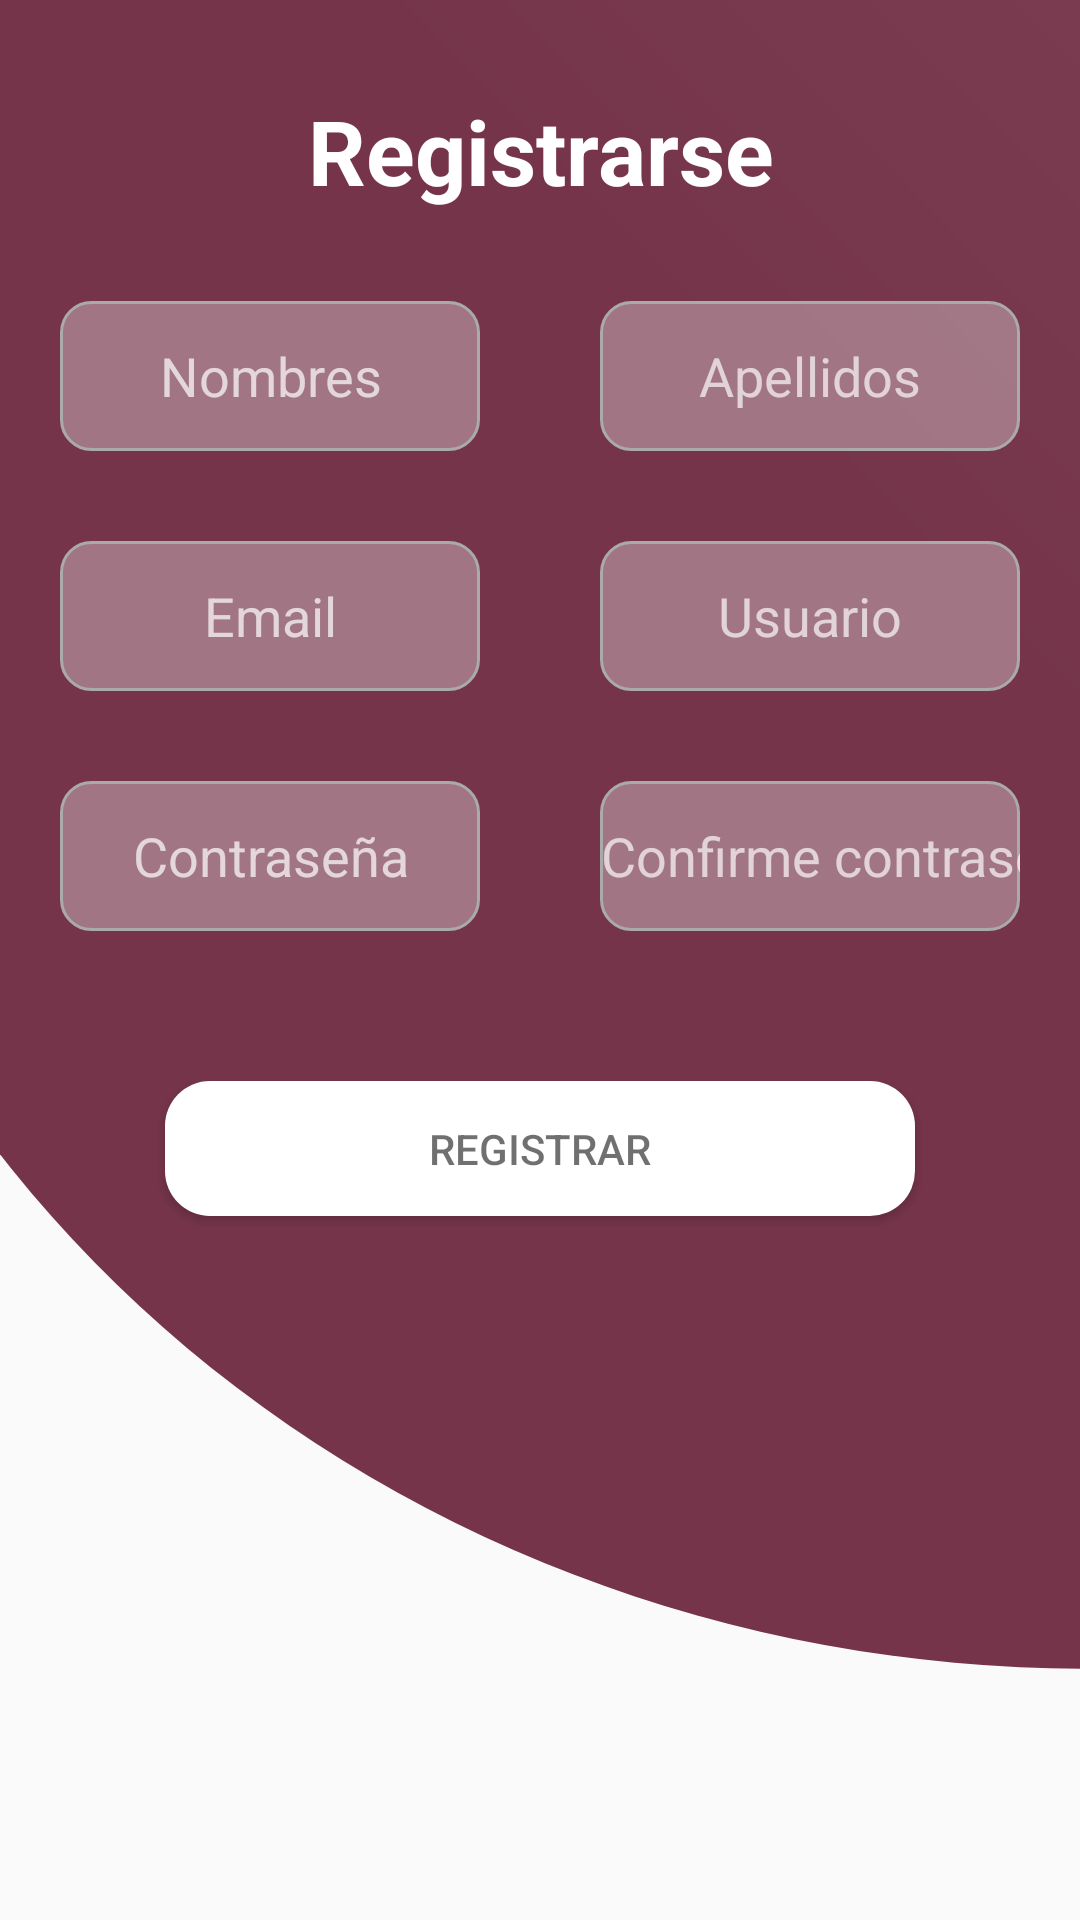

Android layout source for this screen:
<!-- AndroidManifest.xml: application theme AppTheme -->
<!-- res/layout/fragment_register.xml -->
<?xml version="1.0" encoding="utf-8"?>
<LinearLayout xmlns:android="http://schemas.android.com/apk/res/android"
    xmlns:tools="http://schemas.android.com/tools"
    android:layout_width="match_parent"
    android:layout_height="match_parent"
    tools:context=".Fragments.LoginActivity.RegisterFragment">

    <FrameLayout
        android:id="@+id/frameLayout_login"
        android:layout_width="match_parent"
        android:layout_height="match_parent">
    <include
        layout="@layout/register_layout"
        android:layout_width="match_parent"
        android:layout_height="match_parent" />

    </FrameLayout>

</LinearLayout>
<!-- res/layout/register_layout.xml (included above) -->
<?xml version="1.0" encoding="utf-8"?>
<LinearLayout
    xmlns:android="http://schemas.android.com/apk/res/android" android:layout_width="match_parent"
    android:layout_height="match_parent"
    android:orientation="vertical"
    android:gravity="center_horizontal"
    android:background="@drawable/ic_login_background">

    <TextView
        android:layout_width="match_parent"
        android:layout_height="wrap_content"
        android:textSize="30sp"
        android:layout_marginBottom="30dp"
        android:layout_marginTop="30dp"
        android:text="Registrarse"
        android:textColor="#FFFFFF"
        android:gravity="center"
        android:textStyle="bold" />

    <LinearLayout
        android:layout_width="match_parent"
        android:layout_height="wrap_content"
        android:gravity="center"
        android:layout_marginBottom="30dp"
        android:orientation="horizontal">

        <EditText
            android:id="@+id/r_names"
            android:layout_width="match_parent"
            android:layout_height="50dp"
            android:layout_marginLeft="20dp"
            android:layout_marginRight="20dp"
            android:layout_weight="1"
            android:autofillHints=""
            android:background="@drawable/custom_input"
            android:gravity="center"
            android:hint="Nombres"
            android:inputType="textPersonName|textCapWords"
            android:textColor="#FFFFFF"
            android:textColorHighlight="#A3FFFFFF"
            android:textColorHint="#B5FFFFFF"
            android:textColorLink="#B7FFFFFF" />

        <EditText
            android:id="@+id/r_lastnames"
            android:layout_width="match_parent"
            android:layout_height="50dp"
            android:layout_marginLeft="20dp"
            android:layout_marginRight="20dp"
            android:layout_weight="1"
            android:autofillHints=""
            android:background="@drawable/custom_input"
            android:gravity="center"
            android:hint="Apellidos"
            android:inputType="textPersonName|textCapWords"
            android:textColor="#FFFFFF"
            android:textColorHighlight="#B0FFFFFF"
            android:textColorHint="#AEFFFFFF"
            android:textColorLink="#B7FFFFFF" />
    </LinearLayout>

    <LinearLayout
        android:layout_width="match_parent"
        android:layout_height="wrap_content"
        android:gravity="center"
        android:layout_marginBottom="30dp"
        android:orientation="horizontal">

        <EditText
            android:id="@+id/r_email"
            android:layout_width="match_parent"
            android:layout_height="50dp"
            android:layout_marginLeft="20dp"
            android:layout_marginRight="20dp"
            android:layout_weight="1"
            android:autofillHints=""
            android:background="@drawable/custom_input"
            android:gravity="center"
            android:hint="Email"
            android:inputType="textEmailAddress"
            android:textColor="#FFFFFF"
            android:textColorHighlight="#A3FFFFFF"
            android:textColorHint="#B5FFFFFF"
            android:textColorLink="#B7FFFFFF" />

        <EditText
            android:id="@+id/r_usuario"
            android:layout_width="match_parent"
            android:layout_height="50dp"
            android:layout_marginLeft="20dp"
            android:layout_marginRight="20dp"
            android:layout_weight="1"
            android:autofillHints=""
            android:background="@drawable/custom_input"
            android:gravity="center"
            android:hint="Usuario"
            android:inputType="text"
            android:textColor="#FFFFFF"
            android:textColorHighlight="#B0FFFFFF"
            android:textColorHint="#AEFFFFFF"
            android:textColorLink="#B7FFFFFF" />
    </LinearLayout>

    <LinearLayout
        android:layout_width="match_parent"
        android:layout_height="wrap_content"
        android:gravity="center"
        android:layout_marginBottom="30dp"
        android:orientation="horizontal">

        <EditText
            android:id="@+id/r_password"
            android:layout_width="match_parent"
            android:layout_height="50dp"
            android:layout_marginLeft="20dp"
            android:layout_marginRight="20dp"
            android:layout_weight="1"
            android:autofillHints=""
            android:background="@drawable/custom_input"
            android:gravity="center"
            android:hint="Contraseña"
            android:inputType="textPassword"
            android:textColor="#FFFFFF"
            android:textColorHighlight="#A3FFFFFF"
            android:textColorHint="#B5FFFFFF"
            android:textColorLink="#B7FFFFFF" />

        <EditText
            android:id="@+id/r_confirm_password"
            android:layout_width="match_parent"
            android:layout_height="50dp"
            android:layout_marginLeft="20dp"
            android:layout_marginRight="20dp"
            android:layout_weight="1"
            android:autofillHints=""
            android:background="@drawable/custom_input"
            android:gravity="center"
            android:hint="Confirme contraseña"
            android:inputType="textPassword"
            android:textColor="#FFFFFF"
            android:textColorHighlight="#B0FFFFFF"
            android:textColorHint="#AEFFFFFF"
            android:textColorLink="#B7FFFFFF" />
    </LinearLayout>

    <Button
        android:id="@+id/btn_register"
        android:layout_width="250dp"
        android:layout_height="45dp"
        android:layout_gravity="center"
        android:layout_marginTop="20dp"
        android:background="@drawable/custom_buttom"
        android:text="Registrar"
        android:textColor="#8F000000" />




</LinearLayout>
<!-- resources referenced by this layout -->
<resources>
  <!-- drawable custom_buttom (drawable) -->
  <?xml version="1.0" encoding="utf-8"?>
  <selector xmlns:android="http://schemas.android.com/apk/res/android">
      
      
  
      <item
          android:state_pressed="false">
          <shape>
              <solid android:color="#FFFFFF" />
              <corners android:radius="15dp"/>
          </shape>
      </item>
  
  
      <item
          android:state_pressed="true">
          <shape>
              <solid android:color="#9FFFFFFF" />
              <corners android:radius="15dp"/>
          </shape>
      </item>
  
  </selector>
  <!-- drawable custom_input (drawable) -->
  <?xml version="1.0" encoding="utf-8"?>
  <selector xmlns:android="http://schemas.android.com/apk/res/android" xmlns:app="http://schemas.android.com/apk/res-auto">
  
      <item
          android:state_enabled="true"
          android:state_focused="true">
          <shape android:shape="rectangle">
              <solid
                  android:color="@android:color/transparent"/>
              <corners android:radius="10dp"/>
              <stroke android:color="#AEFFFFFF"
                  android:width="1dp"/>
          </shape>
      </item>
  
      <item
          android:state_enabled="true">
          <shape android:shape="rectangle">
              <solid
                  android:color="#51FFFFFF" />
              <corners android:radius="10dp"/>
              <stroke
                  android:color="@android:color/darker_gray"
                  android:width="1dp"/>
          </shape>
      </item>
  </selector>
  <!-- drawable ic_login_background (drawable) -->
  <?xml version="1.0" encoding="utf-8"?>
  <vector xmlns:android="http://schemas.android.com/apk/res/android"
      xmlns:aapt="http://schemas.android.com/aapt"
      android:width="300dp"
      android:height="500dp"
      android:viewportWidth="300"
      android:viewportHeight="512">
      <group>
          <clip-path android:pathData="M0,0h512v512h-512z M 0,0"/>
          <path
              android:pathData="M-70.0,115.0a371.5,330.0,0,1,0,743.0,0.0a371.5,330.0,0,1,0,-743.0,0.0z">
              <aapt:attr name="android:fillColor">
                  <gradient
                      android:startY="169"
                      android:startX="270"
                      android:endY="-2705"
                      android:endX="3084"
                      android:type="linear">
                      <item android:offset="0" android:color="@color/colorPrimaryDark"/>
                      <item android:offset="1" android:color="#FFFFFFFF"/>
                  </gradient>
              </aapt:attr>
          </path>
      </group>
  </vector>
  <style name="AppTheme" parent="Theme.AppCompat.Light.NoActionBar">
          
          <item name="colorPrimary">@color/colorPrimary</item>
          <item name="colorPrimaryDark">@color/colorPrimaryDark</item>
          <item name="colorAccent">@color/colorAccent</item>
      </style>
  <color name="colorPrimaryDark">#75344A</color>
  <color name="colorPrimary">#75344A</color>
  <color name="colorAccent">#75344A</color>
</resources>
